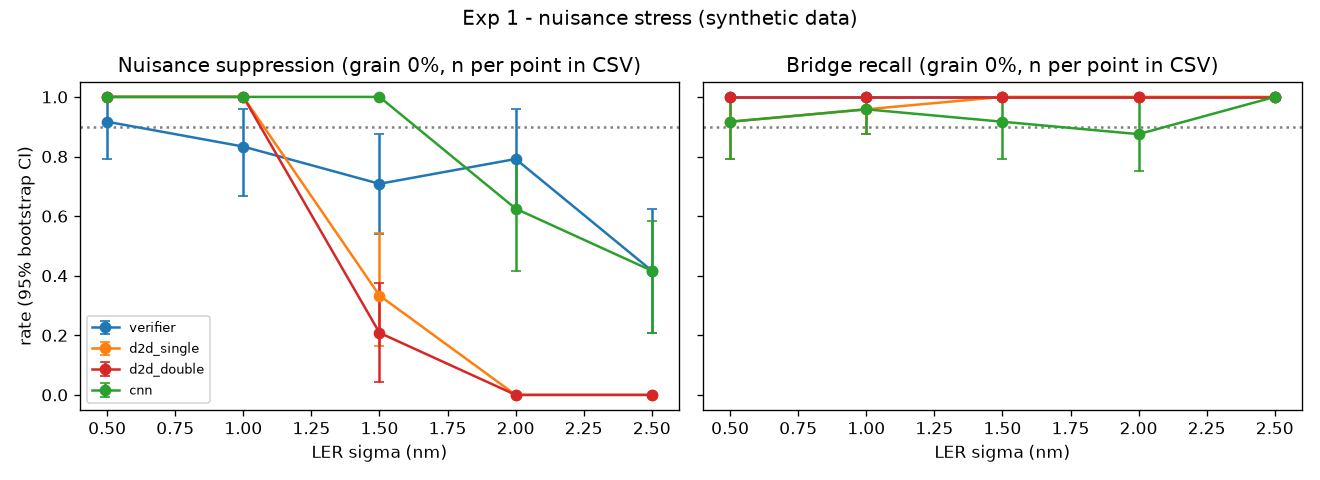

The table this chart was drawn from, first rows:
ler_sigma, grain, method, metric, mean, ci_lo, ci_hi, n, mean_resamples, target_met
0.5, 0.0, verifier, suppression, 0.9167, 0.7917, 1.0, 24, 0.0, 1.0
0.5, 0.0, verifier, not_killer, 0.9167, 0.7917, 1.0, 24, 0.0, 
0.5, 0.0, verifier, bridge_recall, 1.0, 1.0, 1.0, 24, 0.0, 1.0
0.5, 0.0, verifier, bridge_recall_strict_class, 1.0, 1.0, 1.0, 24, 0.0, 
0.5, 0.0, d2d_single, suppression, 1.0, 1.0, 1.0, 24, 0.0, 
0.5, 0.0, d2d_single, not_killer, 1.0, 1.0, 1.0, 24, 0.0, 
0.5, 0.0, d2d_single, bridge_recall, 0.9167, 0.7917, 1.0, 24, 0.0, 
0.5, 0.0, d2d_double, suppression, 1.0, 1.0, 1.0, 24, 0.0, 
0.5, 0.0, d2d_double, not_killer, 1.0, 1.0, 1.0, 24, 0.0, 
0.5, 0.0, d2d_double, bridge_recall, 1.0, 1.0, 1.0, 24, 0.0, 
0.5, 0.0, cnn, suppression, 1.0, 1.0, 1.0, 24, 0.0, 
0.5, 0.0, cnn, not_killer, 1.0, 1.0, 1.0, 24, 0.0, 
0.5, 0.0, cnn, bridge_recall, 0.9167, 0.7917, 1.0, 24, 0.0, 
0.5, 0.1, verifier, suppression, 0.9583, 0.875, 1.0, 24, 0.0, 1.0
0.5, 0.1, verifier, not_killer, 0.9583, 0.875, 1.0, 24, 0.0, 
0.5, 0.1, verifier, bridge_recall, 0.9583, 0.875, 1.0, 24, 0.0, 1.0
0.5, 0.1, verifier, bridge_recall_strict_class, 0.9583, 0.875, 1.0, 24, 0.0, 
0.5, 0.1, d2d_single, suppression, 1.0, 1.0, 1.0, 24, 0.0, 
0.5, 0.1, d2d_single, not_killer, 1.0, 1.0, 1.0, 24, 0.0, 
0.5, 0.1, d2d_single, bridge_recall, 0.9167, 0.7917, 1.0, 24, 0.0, 
0.5, 0.1, d2d_double, suppression, 1.0, 1.0, 1.0, 24, 0.0, 
0.5, 0.1, d2d_double, not_killer, 1.0, 1.0, 1.0, 24, 0.0, 
0.5, 0.1, d2d_double, bridge_recall, 1.0, 1.0, 1.0, 24, 0.0, 
0.5, 0.1, cnn, suppression, 1.0, 1.0, 1.0, 24, 0.0, 
0.5, 0.1, cnn, not_killer, 1.0, 1.0, 1.0, 24, 0.0, 
0.5, 0.1, cnn, bridge_recall, 0.9583, 0.875, 1.0, 24, 0.0, 
0.5, 0.2, verifier, suppression, 0.9167, 0.7917, 1.0, 24, 0.0, 1.0
0.5, 0.2, verifier, not_killer, 0.9583, 0.875, 1.0, 24, 0.0, 
0.5, 0.2, verifier, bridge_recall, 1.0, 1.0, 1.0, 24, 0.0, 1.0
0.5, 0.2, verifier, bridge_recall_strict_class, 1.0, 1.0, 1.0, 24, 0.0, 
0.5, 0.2, d2d_single, suppression, 1.0, 1.0, 1.0, 24, 0.0, 
0.5, 0.2, d2d_single, not_killer, 1.0, 1.0, 1.0, 24, 0.0, 
0.5, 0.2, d2d_single, bridge_recall, 0.9583, 0.875, 1.0, 24, 0.0, 
0.5, 0.2, d2d_double, suppression, 1.0, 1.0, 1.0, 24, 0.0, 
0.5, 0.2, d2d_double, not_killer, 1.0, 1.0, 1.0, 24, 0.0, 
0.5, 0.2, d2d_double, bridge_recall, 1.0, 1.0, 1.0, 24, 0.0, 
0.5, 0.2, cnn, suppression, 1.0, 1.0, 1.0, 24, 0.0, 
0.5, 0.2, cnn, not_killer, 1.0, 1.0, 1.0, 24, 0.0, 
0.5, 0.2, cnn, bridge_recall, 0.9583, 0.875, 1.0, 24, 0.0, 
0.5, 0.3, verifier, suppression, 0.9167, 0.7917, 1.0, 24, 0.0, 1.0
0.5, 0.3, verifier, not_killer, 0.9167, 0.7917, 1.0, 24, 0.0, 
0.5, 0.3, verifier, bridge_recall, 0.875, 0.75, 1.0, 24, 0.0, 0.0
0.5, 0.3, verifier, bridge_recall_strict_class, 0.8333, 0.6667, 0.9583, 24, 0.0, 
0.5, 0.3, d2d_single, suppression, 1.0, 1.0, 1.0, 24, 0.0, 
0.5, 0.3, d2d_single, not_killer, 1.0, 1.0, 1.0, 24, 0.0, 
0.5, 0.3, d2d_single, bridge_recall, 0.875, 0.75, 1.0, 24, 0.0, 
0.5, 0.3, d2d_double, suppression, 1.0, 1.0, 1.0, 24, 0.0, 
0.5, 0.3, d2d_double, not_killer, 1.0, 1.0, 1.0, 24, 0.0, 
0.5, 0.3, d2d_double, bridge_recall, 0.9583, 0.875, 1.0, 24, 0.0, 
0.5, 0.3, cnn, suppression, 0.9167, 0.7917, 1.0, 24, 0.0, 
0.5, 0.3, cnn, not_killer, 0.9167, 0.7917, 1.0, 24, 0.0, 
0.5, 0.3, cnn, bridge_recall, 0.9167, 0.7917, 1.0, 24, 0.0, 
1.0, 0.0, verifier, suppression, 0.8333, 0.6667, 0.9583, 24, 0.0, 0.0
1.0, 0.0, verifier, not_killer, 0.8333, 0.6667, 0.9583, 24, 0.0, 
1.0, 0.0, verifier, bridge_recall, 1.0, 1.0, 1.0, 24, 0.0, 1.0
1.0, 0.0, verifier, bridge_recall_strict_class, 1.0, 1.0, 1.0, 24, 0.0, 
1.0, 0.0, d2d_single, suppression, 1.0, 1.0, 1.0, 24, 0.0, 
1.0, 0.0, d2d_single, not_killer, 1.0, 1.0, 1.0, 24, 0.0, 
1.0, 0.0, d2d_single, bridge_recall, 0.9583, 0.875, 1.0, 24, 0.0, 
1.0, 0.0, d2d_double, suppression, 1.0, 1.0, 1.0, 24, 0.0, 
... 200 more rows
